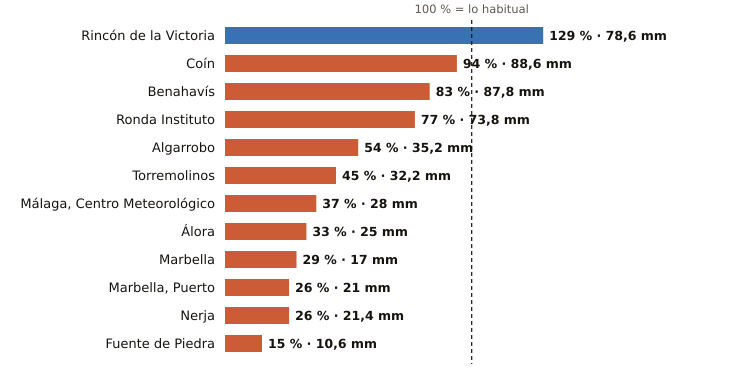

Source data for this figure (header and first rows):
estacion, provincia, indicativo, mm_otono, referencia_mm, pct, periodo_referencia, hasta, hora
Rincón de la Victoria, Málaga, 6175X, 78.6, 60.9, 129, 2006-2025, 2026-10-28, 20
Coín, Málaga, 6143X, 88.6, 93.8, 94, 2003-2025, 2026-10-28, 21
Benahavís, Málaga, 6069X, 87.8, 105.8, 83, 2005-2025, 2026-10-28, 22
Ronda Instituto, Málaga, 6032X, 73.8, 96.1, 77, 2010-2025, 2026-10-28, 21
Algarrobo, Málaga, 6201X, 35.2, 65.7, 54, 2003-2025, 2026-10-28, 21
Torremolinos, Málaga, 6088X, 32.2, 71.9, 45, 2008-2025, 2026-10-28, 21
Málaga, Centro Meteorológico, Málaga, 6156X, 28.0, 75.8, 37, 1991-2020, 2026-10-28, 22
Álora, Málaga, 6127X, 25.0, 76.6, 33, 2008-2025, 2026-10-28, 21
Marbella, Málaga, 6083X, 17.0, 58.4, 29, 2009-2024, 2026-10-28, 22
Marbella, Puerto, Málaga, 6076X, 21.0, 79.7, 26, 2003-2025, 2026-10-28, 21
Nerja, Málaga, 6213X, 21.4, 81.0, 26, 2003-2025, 2026-10-28, 21
Fuente de Piedra, Málaga, 6375X, 10.6, 68.4, 15, 2009-2025, 2026-10-28, 21
